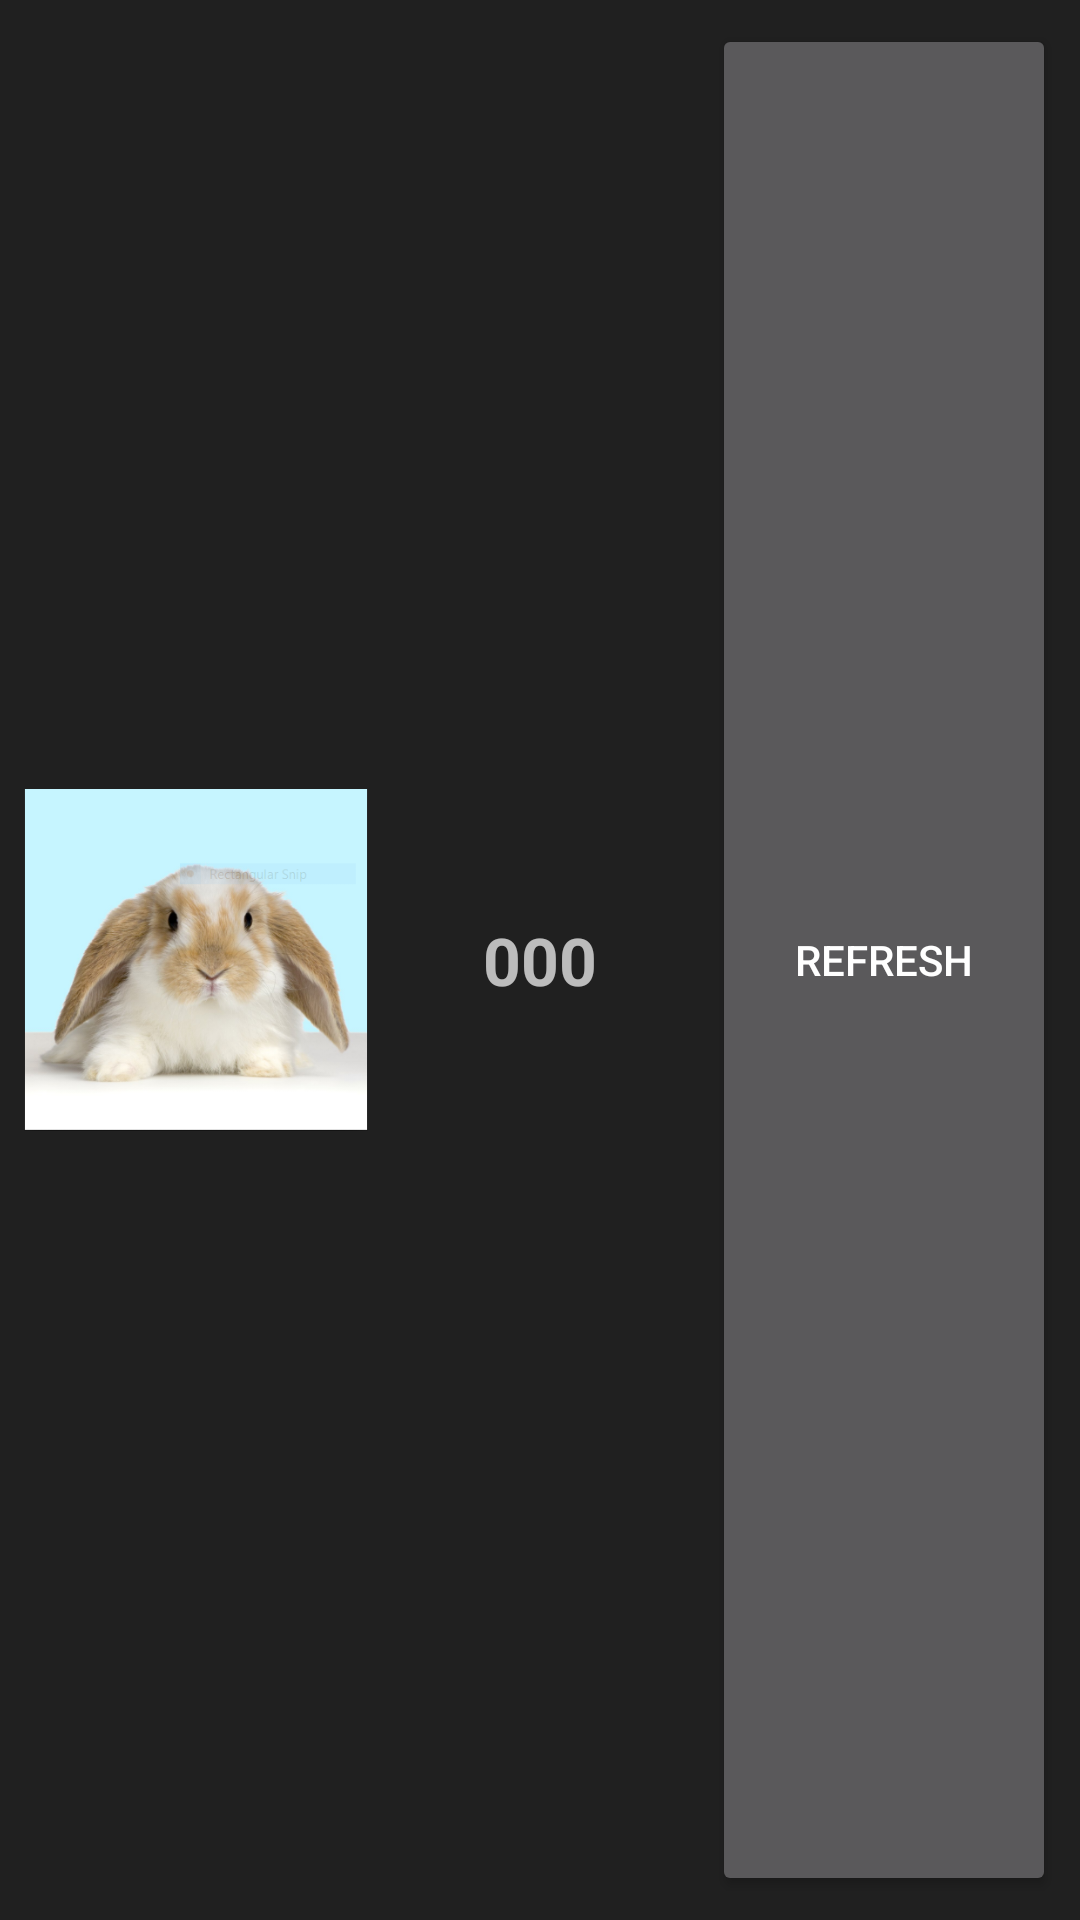

Layout XML and referenced resources for this Android screen:
<!-- AndroidManifest.xml: application theme AppTheme -->
<!-- res/layout/simple_widget.xml -->
<LinearLayout xmlns:android="http://schemas.android.com/apk/res/android"
    android:orientation="horizontal"
    android:layout_width="match_parent"
    android:layout_height="match_parent"
    android:padding="@dimen/widget_margin"
    android:background="#55000000">

    <ImageView
        android:id="@+id/imageView"
        android:layout_width="0dp"
        android:layout_height="match_parent"
        android:layout_weight="1"
        android:src="@drawable/header"/>

    <TextView
        android:id="@+id/textView"
        android:layout_width="0dp"
        android:layout_height="match_parent"
        android:layout_weight="1"
        android:gravity="center"
        android:text="000"
        android:textSize="@dimen/abc_text_size_large_material"
        android:textStyle="bold"/>

    <Button
        android:id="@+id/actionButton"
        android:layout_width="0dp"
        android:layout_height="match_parent"
        android:layout_weight="1"
        android:text="Refresh"/>

</LinearLayout>
<!-- resources referenced by this layout -->
<resources>
  <dimen name="widget_margin">8dp</dimen>
  <!-- drawable header: png bitmap (drawable, 180441 bytes) -->
  <style name="AppTheme" parent="Theme.AppCompat">
          <item name="colorPrimary">@color/material_blue_500</item>
          <item name="colorPrimaryDark">@color/material_blue_700</item>
          
      </style>
  <color name="material_blue_500">#2196F3</color>
  <color name="material_blue_700">#1976D2</color>
</resources>
